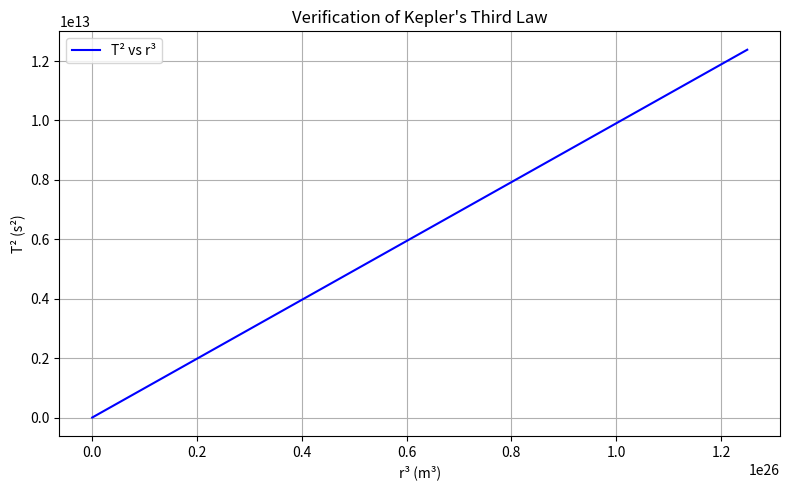

Source code (Python):
import numpy as np
import matplotlib.pyplot as plt

# Constants
G = 6.67430e-11  # Gravitational constant (m^3 kg^-1 s^-2)
M = 5.972e24     # Mass of Earth (kg)

# Orbital radii (in meters)
radii = np.linspace(1e7, 5e8, 100)
# Periods from Kepler's Third Law
periods = 2 * np.pi * np.sqrt(radii**3 / (G * M))

# Plot T^2 vs r^3
plt.figure(figsize=(8, 5))
plt.plot(radii**3, periods**2, label='T² vs r³', color='blue')
plt.xlabel('r³ (m³)')
plt.ylabel('T² (s²)')
plt.title("Verification of Kepler's Third Law")
plt.grid(True)
plt.legend()
plt.tight_layout()

# Save the figure as a PNG image
plt.savefig("keplers_law_plot.png", dpi=300)

# Optionally display it
plt.show()
